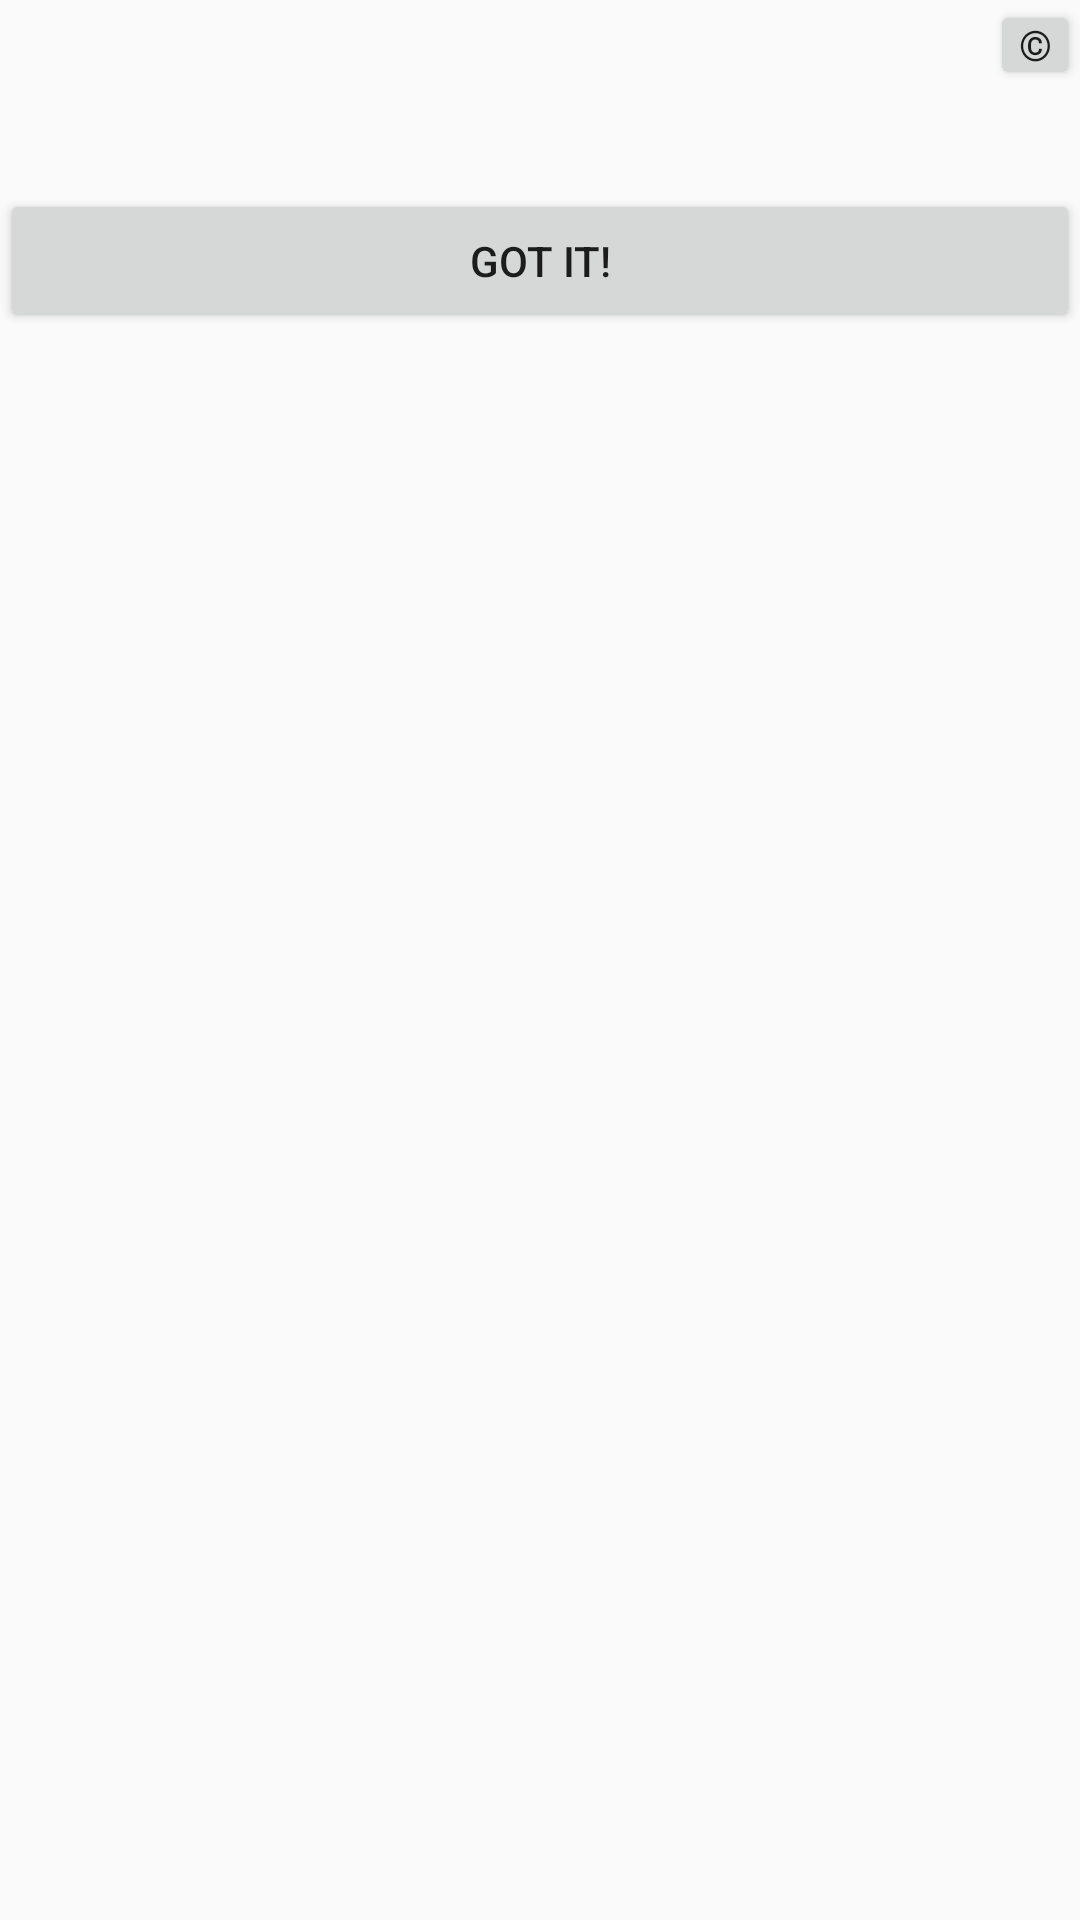

Android layout source for this screen:
<!-- AndroidManifest.xml: application theme AppTheme -->
<!-- res/layout/dialog_help.xml -->
<?xml version="1.0" encoding="utf-8"?>

<LinearLayout xmlns:android="http://schemas.android.com/apk/res/android"
    android:orientation="vertical" android:layout_width="match_parent"
    android:layout_height="match_parent">
    <Button
        android:id="@+id/licensesButon"
        android:layout_width="30sp"
        android:layout_height="30sp"
        android:layout_gravity="right"
        android:padding="5sp"
        android:text="&#169;" />
    <TextView
        android:id="@+id/helpText"
        android:layout_width="match_parent"
        android:layout_height="wrap_content"
        android:layout_margin="7sp"/>

    <Button
        android:id="@+id/closeHelpButton"
        android:layout_width="match_parent"
        android:layout_height="wrap_content"
        android:text="Got it!"/>
</LinearLayout>
<!-- resources referenced by this layout -->
<resources>
  <style name="AppTheme" parent="Theme.AppCompat.Light">
          <item name="colorPrimary">@color/colorPrimary</item>
          <item name="colorPrimaryDark">@color/colorPrimaryDark</item>
          <item name="colorAccent">@color/colorAccent</item>
          <item name="windowNoTitle">true</item>
          <item name="windowActionBar">false</item>
          <item name="android:windowFullscreen">true</item>
          <item name="android:windowContentOverlay">@null</item>
      </style>
  <color name="colorPrimary">#3F51B5</color>
  <color name="colorPrimaryDark">#303F9F</color>
  <color name="colorAccent">#ff4081</color>
</resources>
